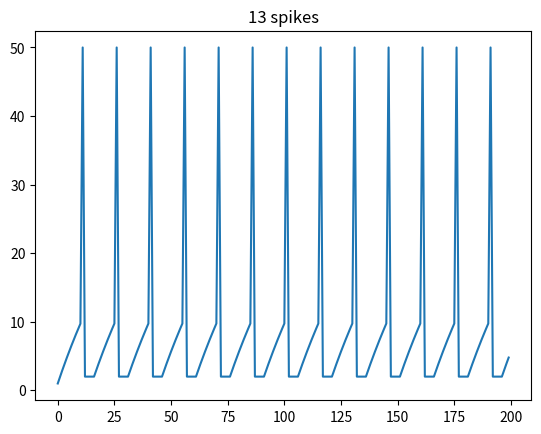

Write Python code to recreate this figure.
#!/usr/bin/env python

# from __future__ import print_function
'''
Created on Wed Apr 22 16:02:53 2015

Basic integrate-and-fire neuron
[redacted]

[redacted]
'''

from matplotlib.pyplot import plot, show, title

def intfire(I       = 1 ,
            C       = 1,
            R       = 40,
            tstop   = 200,
            abs_ref = 5,
            V_th    = 10):
   '''
   I & F implementation dV/dt = - V/RC + I/C
   Using h = 1 ms step size, Euler method

   Parameters:
       I       input current nA
       C       capacitance  nF
       R       leak resistance M ohms
       tstop   trial duration
       abs_ref absolute refractory period
       V_th    spike threshold
   '''
   V        = 0
   ref      = 0   # absolute refractory period counter
   V_trace  = []  # voltage trace for plotting
   n_spikes = 0

   for t in range(tstop):
      if not ref:
            V = V - (V/(R*C)) + (I/C)  # RC is time constant: nF * Mohms, si I think time is milliseconds
      else:
            ref -= 1
            V    = 0.2 * V_th # reset voltage

      if V > V_th:
         V         = 50 # emit spike
         ref       = abs_ref # set refractory counter
         n_spikes += 1
      V_trace += [V]
   return n_spikes,V_trace

if __name__=='__main__':
   n_spikes,V_trace = intfire()
   plot(V_trace)
   title(f'{n_spikes} spikes')
   show()
